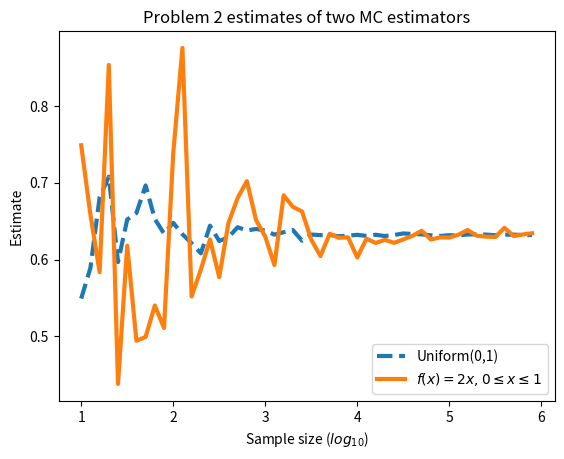

Recreate this plot in Python.
import numpy as np
import matplotlib.pyplot as plt

# Estimate an integral with two different MC estimators.

np.random.seed(0)

est_1_seq = []
est_2_seq = []
for i in np.arange(1,6,0.1):
    n = int(10**i)
    data_1 = np.random.random(n) # Estimator 1: Unif(0,1)
    data_2_U = np.random.random(n)
    data_2 = np.sqrt(data_2_U) # Estimator 2: f(x)=2x, 0<x<1.
    est_1 = np.mean(np.exp(-data_1))
    est_2 = np.mean(np.exp(-data_2) / data_2) * 0.5
    est_1_seq.append(est_1)
    est_2_seq.append(est_2)

plt.figure(1)
p1 = plt.plot(np.arange(1,6,0.1), est_1_seq, linestyle="--", linewidth=3, label="Uniform(0,1)")
p2 = plt.plot(np.arange(1,6,0.1), est_2_seq, linewidth=3, label="$f(x)=2x, 0 \leq x \leq 1$")
plt.legend(loc="lower right")
plt.title("Problem 2 estimates of two MC estimators", fontsize=12);
plt.xlabel("Sample size ($log_{10}$)")
plt.ylabel("Estimate")
plt.savefig("p2_py.png")